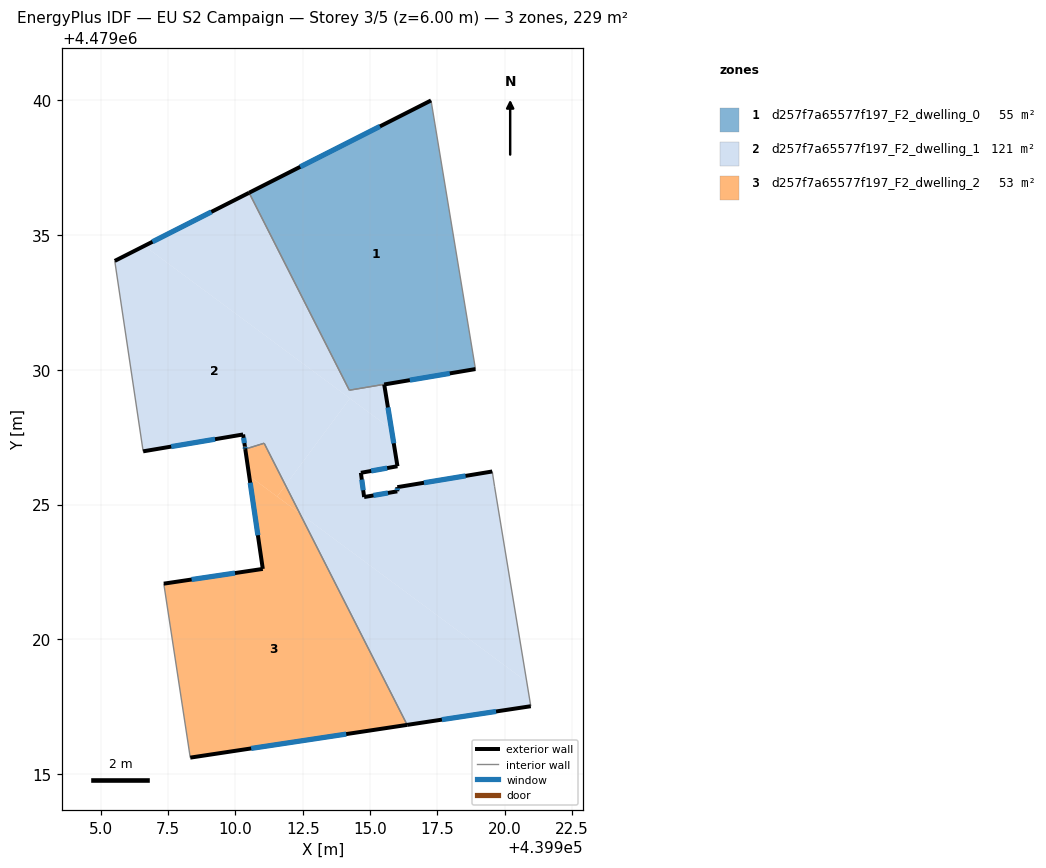
=== STOREY PLAN SPEC (per zone: floor XY polygon, exterior-wall plan segments, windows/doors) ===
zone 1: d257f7a65577f197_F2_dwelling_0  (55.1 m²)
  floor: (439917.26, 4479040.00) (439918.91, 4479030.03) (439914.23, 4479029.24) (439910.51, 4479036.57)
  exterior wall: (439917.26, 4479040.00) – (439910.51, 4479036.57)  [7.6 m]
    window: (439915.37, 4479039.04) – (439912.41, 4479037.54)  [4.4 m²]
  interior walls: 3
zone 2: d257f7a65577f197_F2_dwelling_1  (121.2 m²)
  floor: (439919.53, 4479026.23) (439919.62, 4479025.66) (439920.82, 4479018.42) (439912.39, 4479024.67) (439911.86, 4479025.72) (439914.25, 4479028.94) (439915.79, 4479027.79) (439916.02, 4479026.42) (439914.66, 4479026.18) (439914.78, 4479025.28) (439916.01, 4479025.49) (439916.01, 4479025.64)
  floor: (439914.25, 4479028.94) (439911.86, 4479025.72) (439911.21, 4479027.00) (439911.17, 4479027.07) (439911.07, 4479027.28) (439910.37, 4479027.06) (439910.35, 4479027.16) (439910.29, 4479027.60) (439906.58, 4479026.97) (439905.52, 4479034.04) (439906.62, 4479034.60)
  floor: (439920.82, 4479018.42) (439920.97, 4479017.51) (439916.38, 4479016.82) (439912.39, 4479024.67)
  floor: (439918.91, 4479030.03) (439915.53, 4479029.46) (439915.79, 4479027.79) (439906.62, 4479034.60) (439910.51, 4479036.57) (439914.23, 4479029.24)
  exterior wall: (439906.58, 4479026.97) – (439910.29, 4479027.60)  [3.8 m]
    window: (439907.62, 4479027.15) – (439909.24, 4479027.42)  [2.2 m²]
  exterior wall: (439910.51, 4479036.57) – (439905.52, 4479034.04)  [5.6 m]
    window: (439909.11, 4479035.86) – (439906.92, 4479034.75)  [3.2 m²]
  exterior wall: (439918.91, 4479030.03) – (439915.53, 4479029.46)  [3.4 m]
    window: (439917.96, 4479029.87) – (439916.48, 4479029.62)  [2.0 m²]
  exterior wall: (439916.02, 4479026.42) – (439915.53, 4479029.46)  [3.1 m]
    window: (439915.88, 4479027.27) – (439915.66, 4479028.60)  [1.8 m²]
  exterior wall: (439914.66, 4479026.18) – (439916.02, 4479026.42)  [1.4 m]
    window: (439915.04, 4479026.25) – (439915.64, 4479026.35)  [0.8 m²]
  exterior wall: (439914.78, 4479025.28) – (439914.66, 4479026.18)  [0.9 m]
    window: (439914.75, 4479025.53) – (439914.69, 4479025.92)  [0.5 m²]
  exterior wall: (439916.01, 4479025.49) – (439914.78, 4479025.28)  [1.2 m]
    window: (439915.66, 4479025.43) – (439915.12, 4479025.34)  [0.7 m²]
  exterior wall: (439916.01, 4479025.64) – (439916.01, 4479025.49)  [0.2 m]
    window: (439916.01, 4479025.60) – (439916.01, 4479025.53)  [0.1 m²]
  exterior wall: (439919.53, 4479026.23) – (439916.01, 4479025.64)  [3.6 m]
    window: (439918.55, 4479026.06) – (439917.00, 4479025.81)  [2.1 m²]
  exterior wall: (439916.38, 4479016.82) – (439920.97, 4479017.51)  [4.6 m]
    window: (439917.67, 4479017.01) – (439919.68, 4479017.32)  [2.7 m²]
  exterior wall: (439910.35, 4479027.16) – (439910.37, 4479027.06)  [0.1 m]
    window: (439910.36, 4479027.13) – (439910.36, 4479027.08)  [0.1 m²]
  exterior wall: (439910.29, 4479027.60) – (439910.35, 4479027.16)  [0.4 m]
    window: (439910.31, 4479027.48) – (439910.33, 4479027.28)  [0.3 m²]
  interior walls: 9
zone 3: d257f7a65577f197_F2_dwelling_2  (53.0 m²)
  floor: (439911.21, 4479027.00) (439911.86, 4479025.72) (439911.55, 4479025.30) (439910.51, 4479026.07) (439910.37, 4479027.06) (439911.07, 4479027.28) (439911.17, 4479027.07)
  floor: (439912.39, 4479024.67) (439916.38, 4479016.82) (439908.33, 4479015.60) (439907.34, 4479022.06) (439911.02, 4479022.61) (439910.51, 4479026.07)
  floor: (439911.86, 4479025.72) (439912.39, 4479024.67) (439911.55, 4479025.30)
  exterior wall: (439910.37, 4479027.06) – (439911.02, 4479022.61)  [4.5 m]
    window: (439910.55, 4479025.81) – (439910.84, 4479023.86)  [2.6 m²]
  exterior wall: (439908.33, 4479015.60) – (439916.38, 4479016.82)  [8.1 m]
    window: (439910.59, 4479015.95) – (439914.12, 4479016.48)  [4.7 m²]
  exterior wall: (439911.02, 4479022.61) – (439907.34, 4479022.06)  [3.7 m]
    window: (439909.99, 4479022.46) – (439908.37, 4479022.22)  [2.1 m²]
  interior walls: 5

=== DERIVED (storey summary) ===
Building: EU S2 Campaign
Storey: 3 of 5  (floor level z = 6.00 m)
Storey gross floor area: 229.2 m²
Zones on this storey: 3
  - d257f7a65577f197_F2_dwelling_0: floor 55.1 m²; exterior wall 7.6 m (22.7 m²); 1 window(s) 4.4 m²; WWR 19.2%
  - d257f7a65577f197_F2_dwelling_1: floor 121.2 m²; exterior wall 28.3 m (85.0 m²); 12 window(s) 16.3 m²; WWR 19.2%
  - d257f7a65577f197_F2_dwelling_2: floor 53.0 m²; exterior wall 16.4 m (49.1 m²); 3 window(s) 9.4 m²; WWR 19.2%
Zone adjacency (shared interzone walls):
  - d257f7a65577f197_F2_dwelling_0 ↔ d257f7a65577f197_F2_dwelling_1
  - d257f7a65577f197_F2_dwelling_1 ↔ d257f7a65577f197_F2_dwelling_2